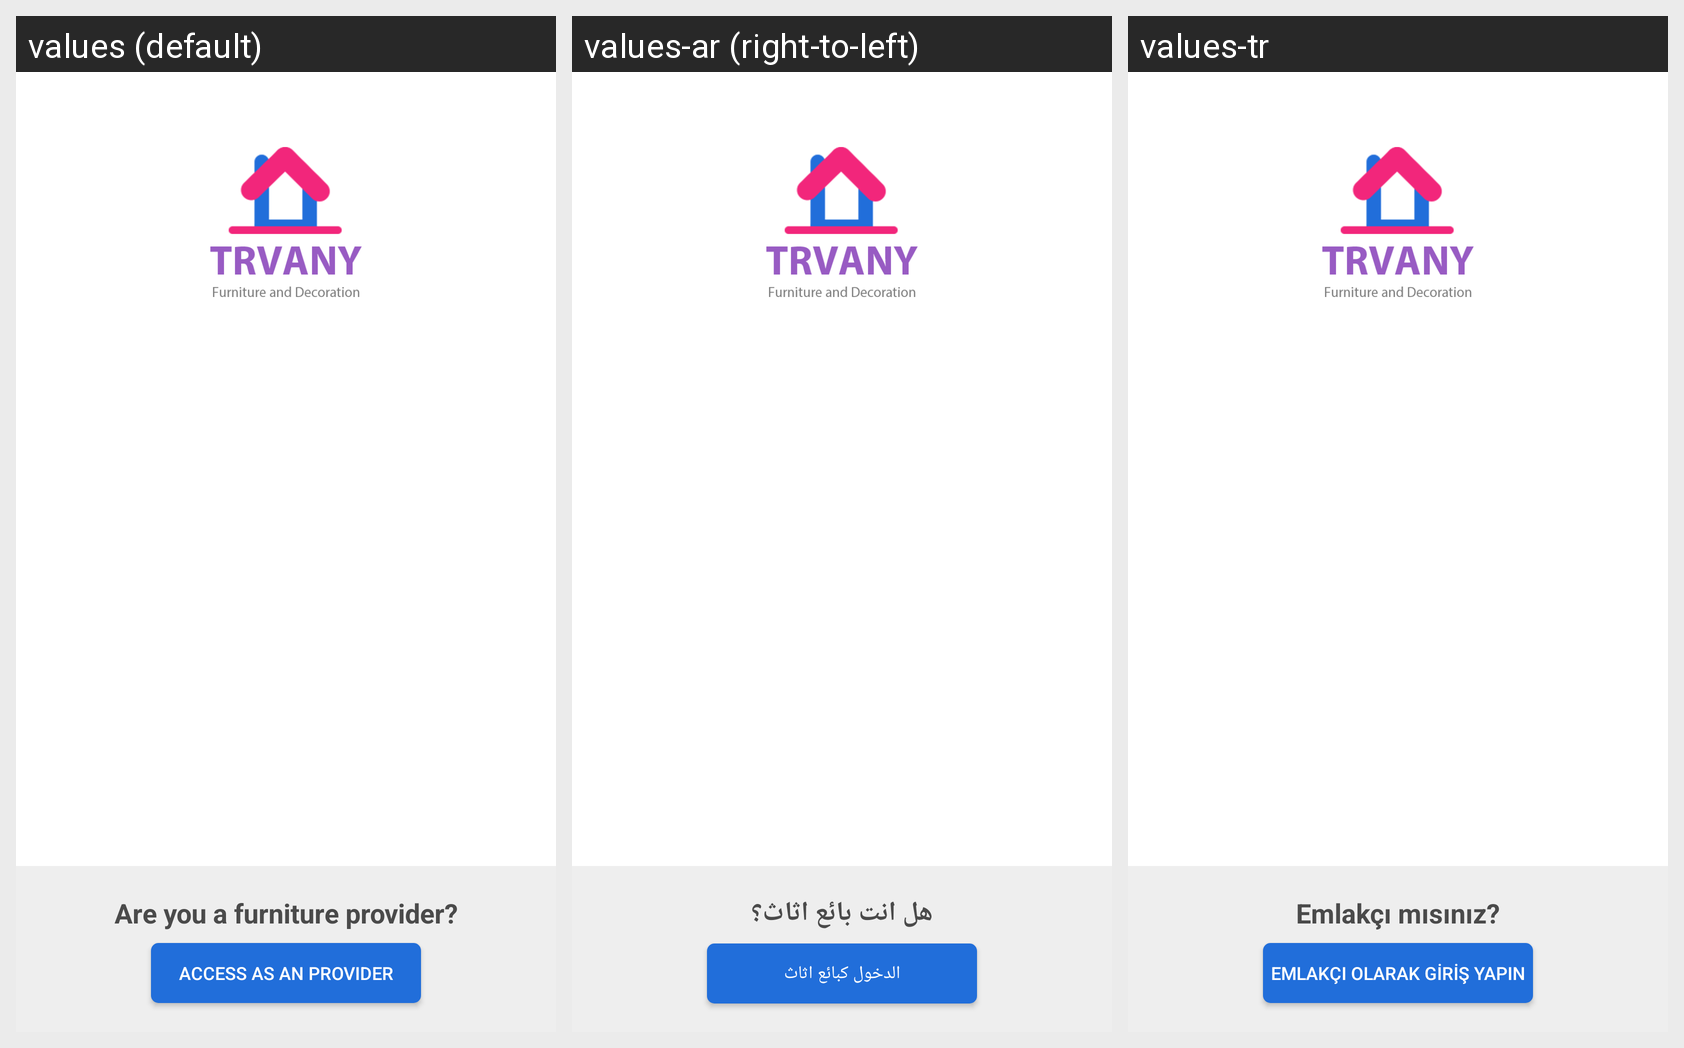

For this localized Android screen grid, give each drawn string resource with its value in every locale shown.
Android screen res/layout/activity_user_access.xml rendered under 3 locales, left to right: values (default), values-ar (right-to-left), values-tr. Device: Nexus 5 (rendered at 1080×1920; each locale shown at half size, 540×960, under a caption strip naming it); theme AppTheme.NoActionBar.
Strings drawn on this screen, with the default value and each locale's value (text and hints the layout hard-codes, and strings that could not be matched under every locale, appear in the picture but are not listed):

are_you_a_real_state_agent
  values: Are you a furniture provider?
  values-ar: هل انت بائع اثاث؟
  values-tr: Emlakçı mısınız?

access_as_an_agent
  values: Access as an Provider
  values-ar: الدخول كبائع اثاث
  values-tr: Emlakçı olarak Giriş Yapın
